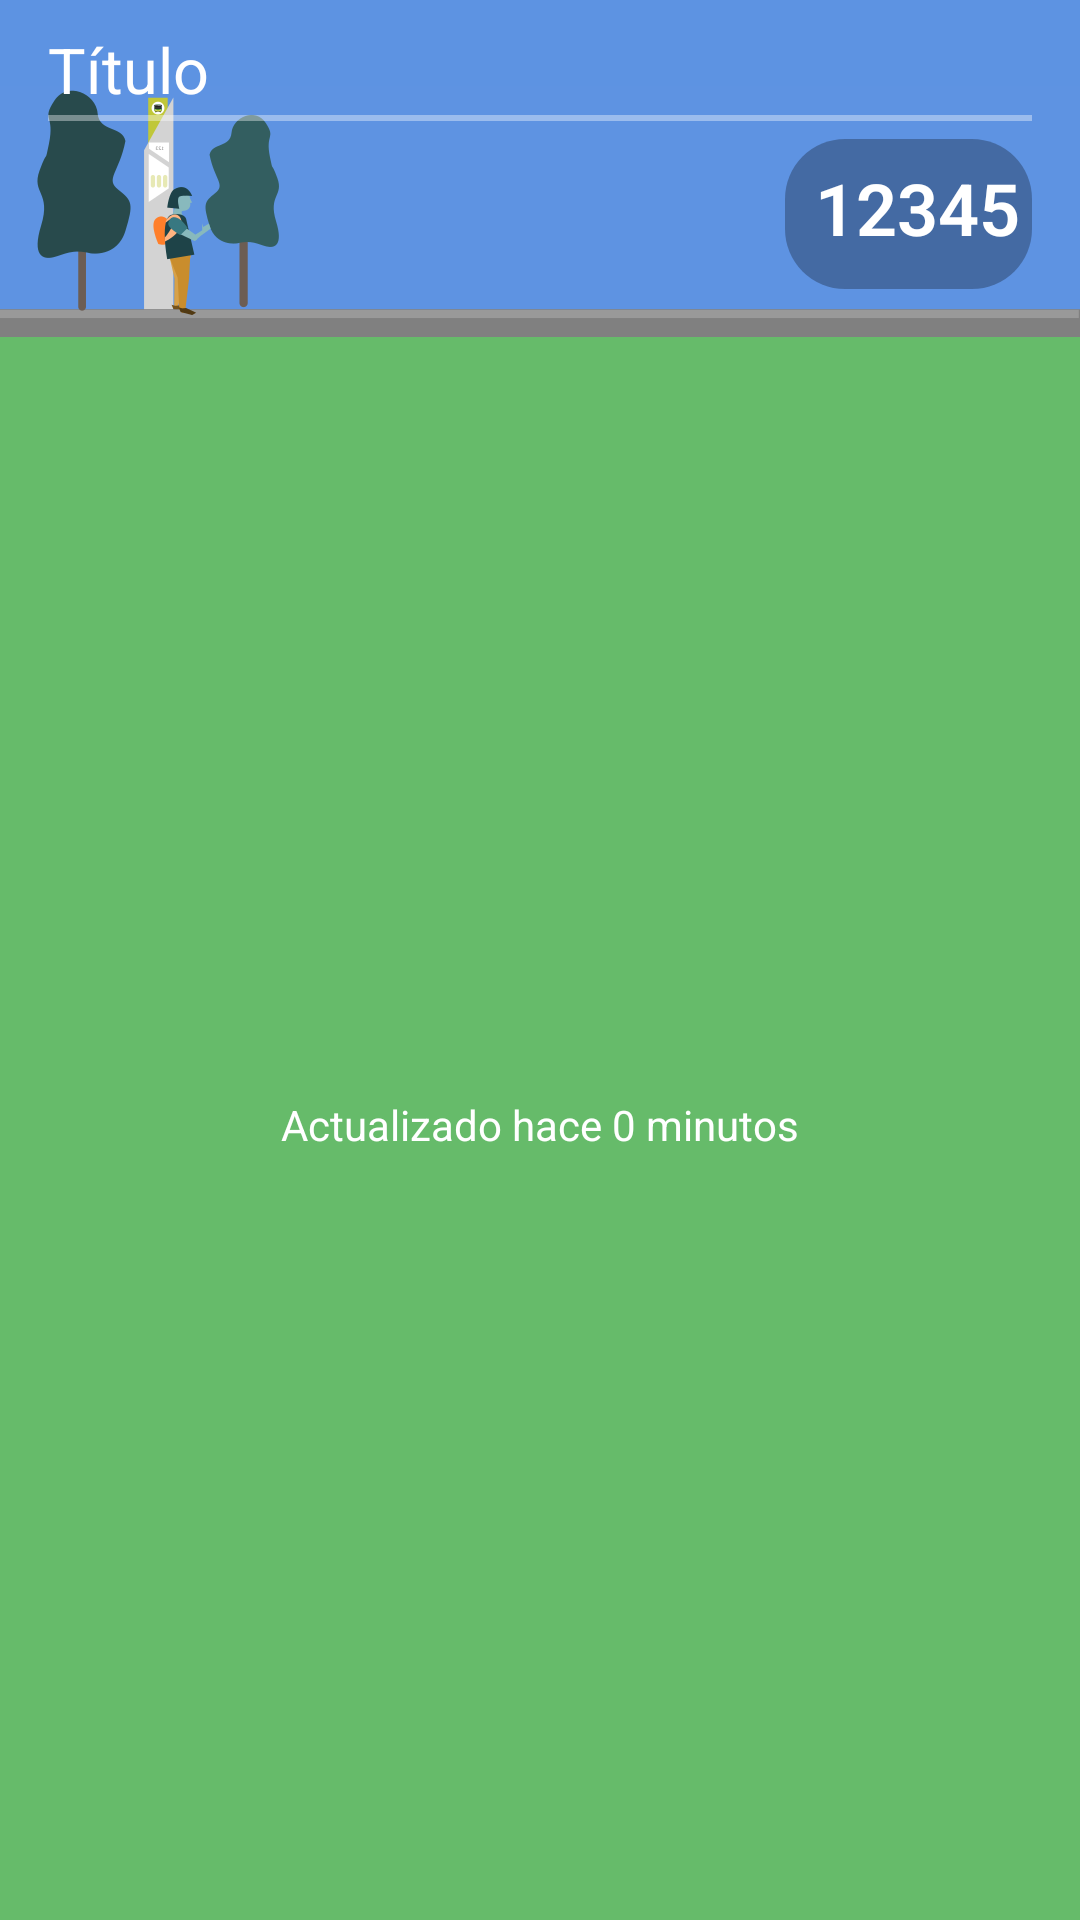

The Android layout XML behind this screen, and the referenced resources:
<!-- AndroidManifest.xml: application theme AppTheme -->
<!-- res/layout/portada_deprecated.xml -->
<?xml version="1.0" encoding="utf-8"?>
<LinearLayout xmlns:android="http://schemas.android.com/apk/res/android"
    xmlns:card_view="http://schemas.android.com/apk/res-auto"
    android:layout_width="fill_parent"
    android:layout_height="wrap_content"
    android:background="#66bb6a"
    android:minHeight="50dp"
    android:orientation="vertical">


    <RelativeLayout
        android:layout_width="fill_parent"
        android:layout_height="wrap_content"
        android:layout_gravity="center"
        android:background="#5d93e2">

        <ImageView
            android:id="@+id/imageView7"
            android:layout_width="match_parent"
            android:layout_height="wrap_content"

            android:layout_alignBottom="@+id/elo"
            android:layout_marginBottom="-17dp"
            android:adjustViewBounds="true"
            android:scaleType="centerInside"
            android:src="@drawable/arte_parada_fondo_espera" />

        <RelativeLayout
            android:id="@+id/ulo"
            android:layout_width="match_parent"
            android:layout_height="wrap_content"
            android:layout_marginLeft="16dp"
            android:layout_marginRight="16dp"
            android:layout_marginTop="8dp">

            <RelativeLayout
                android:layout_width="match_parent"
                android:layout_height="2dp"
                android:layout_below="@+id/titulo"
                android:background="#60ffffff">

            </RelativeLayout>

            <TextView
                android:id="@+id/titulo"
                android:layout_width="match_parent"
                android:layout_height="wrap_content"
                android:layout_centerVertical="true"
                android:layout_weight="1"
                android:fontFamily="sans-serif"
                android:minLines="1"
                android:paddingBottom="2dp"
                android:text="Título"
                android:textColor="#ffffff"
                android:textSize="21sp" />
        </RelativeLayout>

        <RelativeLayout
            android:id="@+id/elo"
            android:layout_width="match_parent"
            android:layout_height="wrap_content"
            android:layout_below="@+id/ulo"
            android:layout_marginBottom="16dp"
            android:layout_marginTop="6dp"
            android:gravity="center_vertical">


            <RelativeLayout
                android:layout_width="match_parent"
                android:layout_height="50dp"
                android:layout_toStartOf="@+id/relativeLayout"
                android:gravity="right|center_vertical">

            </RelativeLayout>

            <RelativeLayout
                android:id="@+id/opc"
                android:layout_width="wrap_content"
                android:layout_height="wrap_content"
                android:layout_alignParentEnd="true"
                android:layout_alignParentTop="true"
                android:layout_weight="1">

            </RelativeLayout>

            <RelativeLayout
                android:id="@+id/relativeLayout"
                android:layout_width="wrap_content"
                android:layout_height="50dp"
                android:layout_alignParentTop="true"
                android:layout_marginRight="16dp"
                android:layout_toStartOf="@+id/opc"
                android:background="@drawable/burbuja_gris"
                android:gravity="center_vertical|center_horizontal">

                <LinearLayout
                    android:layout_width="wrap_content"
                    android:layout_height="wrap_content"
                    android:gravity="center_vertical"
                    android:orientation="horizontal">

                    <TextView
                        android:id="@+id/descripcion"
                        android:layout_width="wrap_content"
                        android:layout_height="wrap_content"
                        android:layout_centerHorizontal="true"
                        android:layout_marginBottom="6dp"
                        android:layout_marginLeft="10dp"
                        android:layout_marginRight="4dp"
                        android:layout_marginTop="6dp"
                        android:layout_weight="1"
                        android:fontFamily="sans-serif-light"
                        android:gravity="center_vertical|center_horizontal"
                        android:minLines="1"
                        android:paddingBottom="4dp"
                        android:text="12345"
                        android:textColor="#ffffff"
                        android:textSize="24sp"
                        android:textStyle="bold" />


                </LinearLayout>

            </RelativeLayout>


        </RelativeLayout>

    </RelativeLayout>



    <RelativeLayout
        android:layout_width="match_parent"
        android:layout_height="match_parent"
        android:layout_alignBottom="@+id/algo"
        android:gravity="center_vertical|center_horizontal">

        <RelativeLayout
            android:id="@+id/texco"
            android:layout_width="match_parent"
            android:layout_height="50dp"
            android:gravity="center_vertical|center_horizontal">

            <TextView
                android:id="@+id/actualizacion"
                android:layout_width="wrap_content"
                android:layout_height="wrap_content"
                android:layout_centerHorizontal="true"
                android:fontFamily="sans-serif"
                android:minLines="1"
                android:paddingBottom="2dp"
                android:text="Actualizado hace 0 minutos"
                android:textColor="#ffffff"
                android:textSize="14sp" />

        </RelativeLayout>

    </RelativeLayout>

</LinearLayout>
<!-- resources referenced by this layout -->
<resources>
  <!-- drawable arte_parada_fondo_espera: png bitmap (drawable, 15469 bytes) -->
  <!-- drawable burbuja_gris (drawable) -->
  <?xml version="1.0" encoding="UTF-8"?>
  <shape xmlns:android="http://schemas.android.com/apk/res/android">
          <solid android:color="#47000000"/>
  
          
  
          <corners 
              android:bottomRightRadius="20dp"
              android:bottomLeftRadius="20dp"
           	android:topLeftRadius="20dp"
           	android:topRightRadius="20dp"/>
      </shape>
  <style name="AppTheme" parent="Theme.AppCompat.Light.NoActionBar">
          
          <item name="colorPrimary">@color/colorPrimary</item>
          <item name="colorPrimaryDark">@color/colorPrimaryDark</item>
          <item name="colorAccent">@color/colorAccent</item>
          <item name="android:textAllCaps">false</item>
      </style>
  <color name="colorPrimary">#3F51B5</color>
  <color name="colorPrimaryDark">#303F9F</color>
  <color name="colorAccent">#5e8ef7</color>
</resources>
